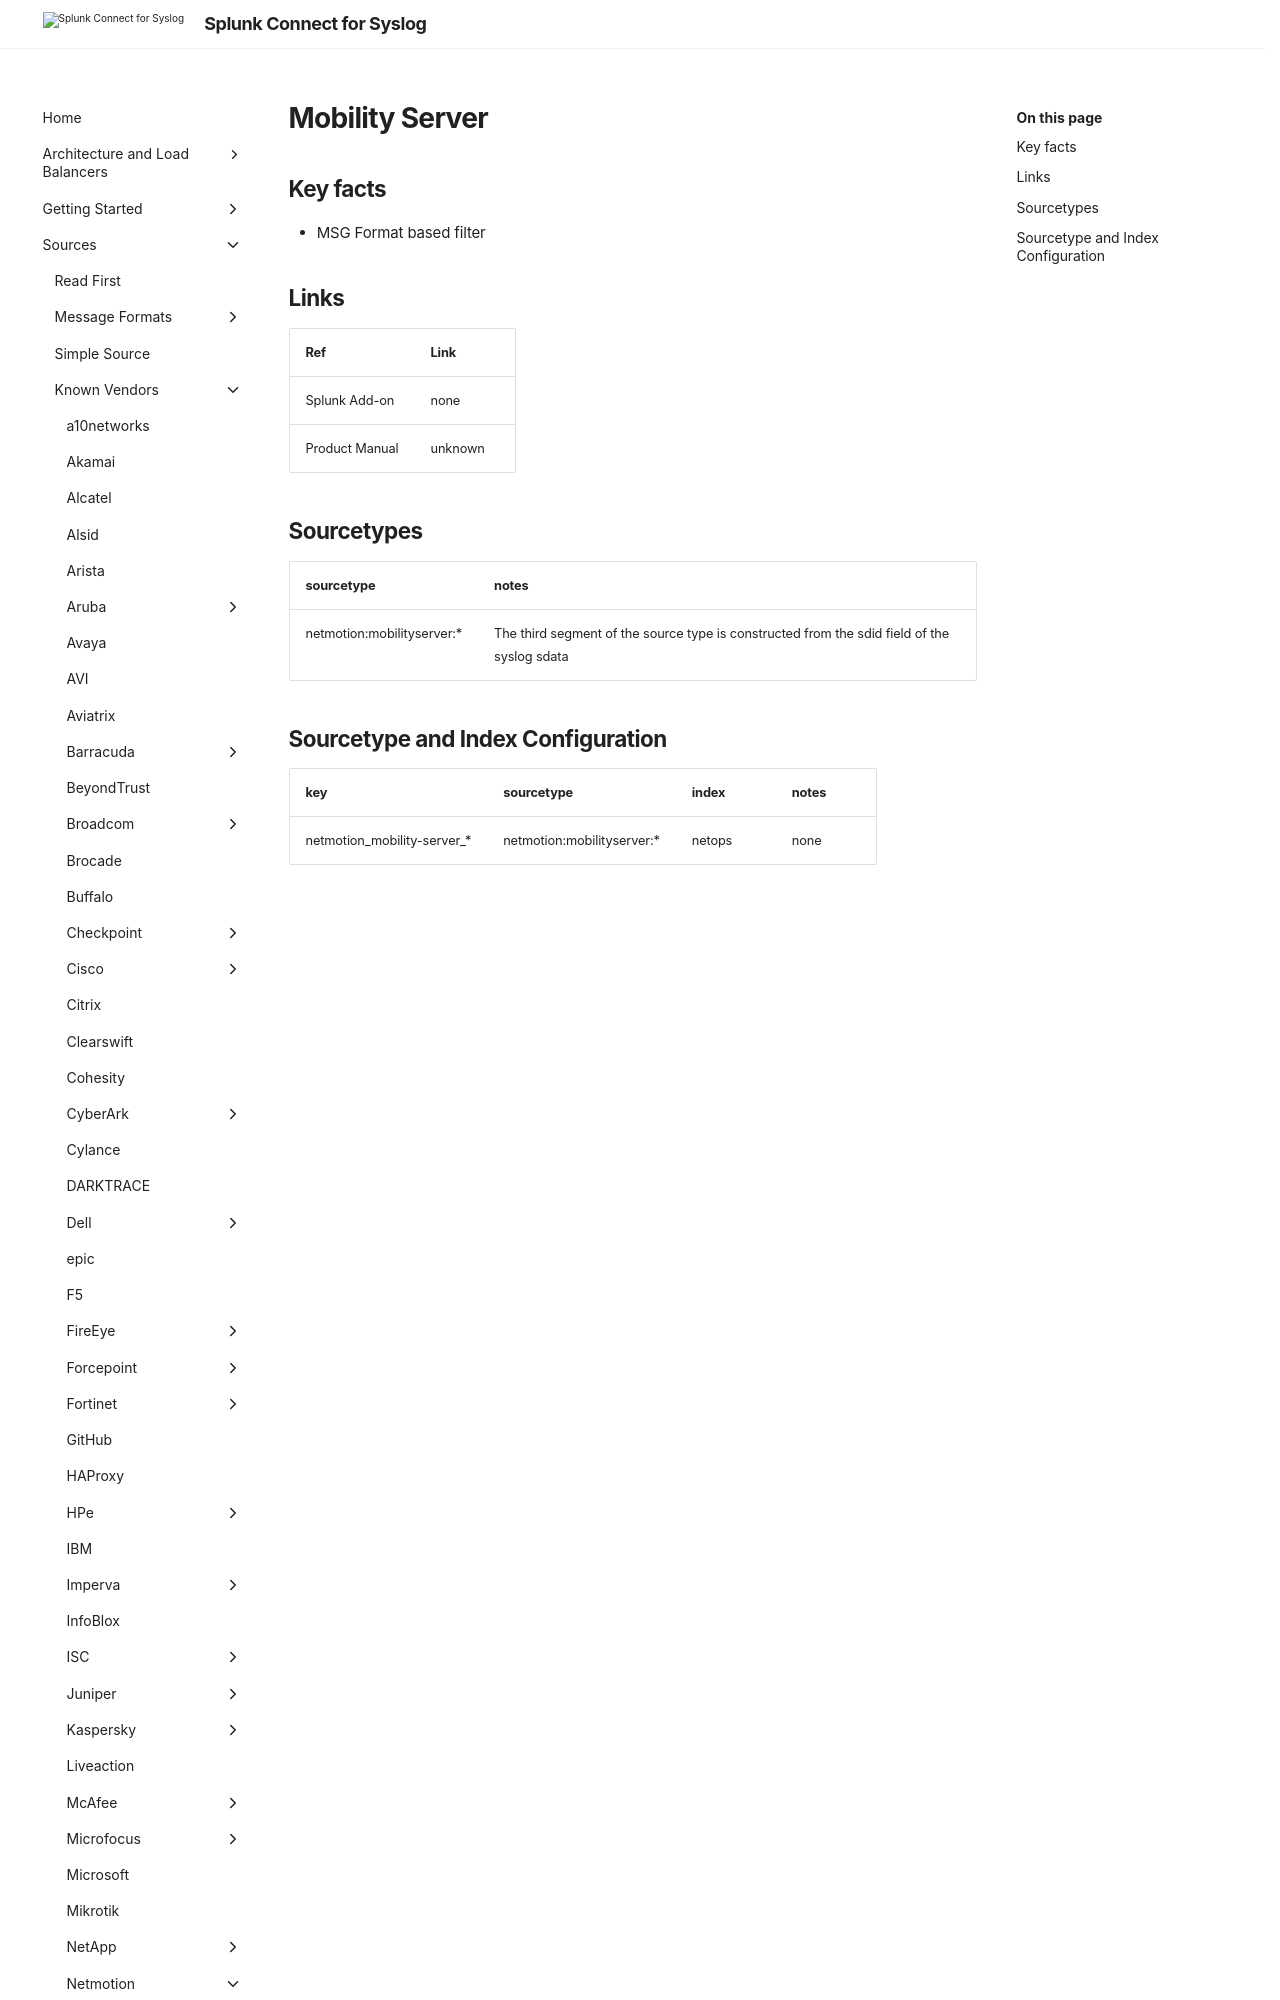

repository: splunk/splunk-connect-for-syslog · page: v3.49.0/sources/vendor/Netmotion/mobilityserver/index.html · generator: mkdocs

# Mobility Server

## Key facts

* MSG Format based filter


## Links

| Ref            | Link                                                                                                    |
|----------------|---------------------------------------------------------------------------------------------------------|
| Splunk Add-on  | none                                                  |
| Product Manual | unknown |
